Dataset: clean_classification_dataset (GitHub, Kavindersingh6367/ml-project). Classes: bottel, buket, comb, cup, cycle, earbuds, notebook, pen, phone, shirt.

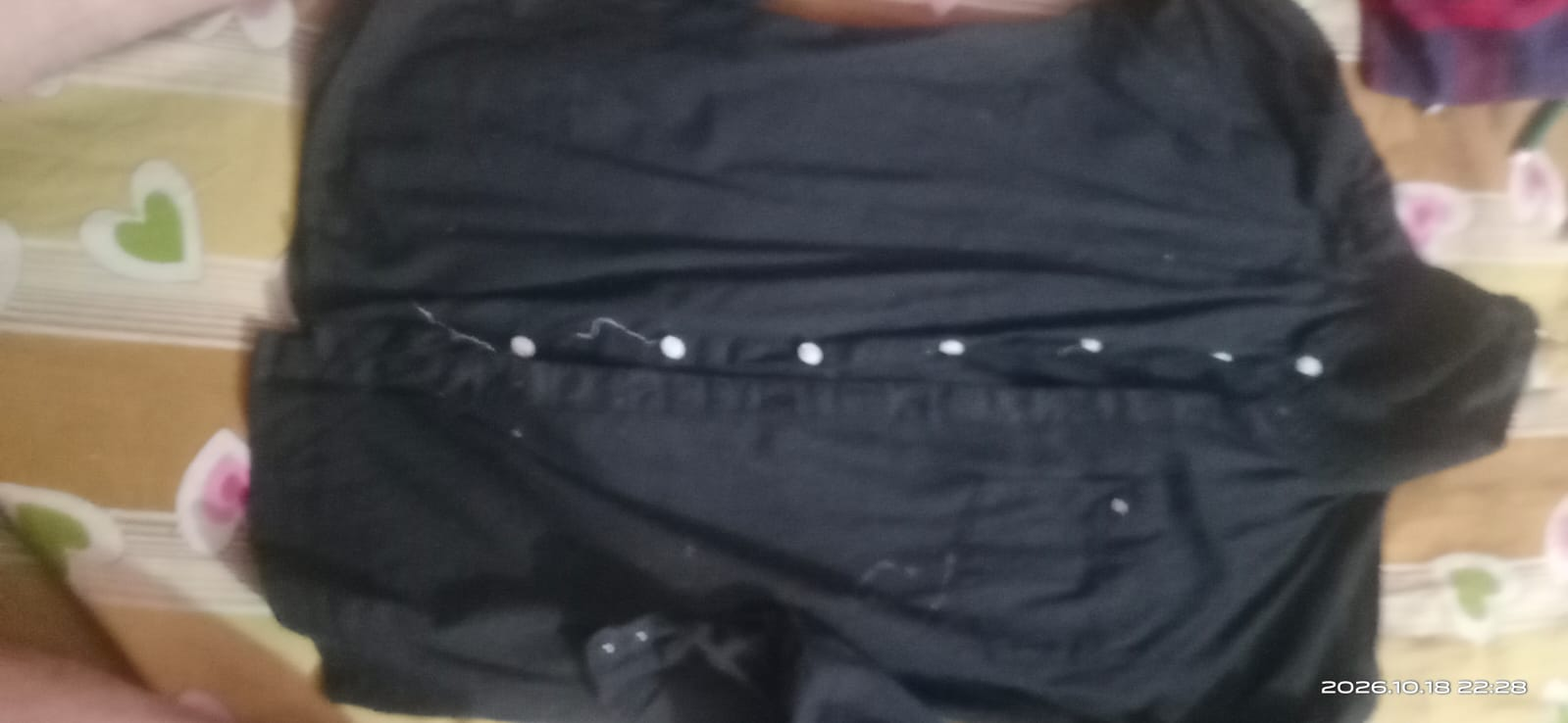
Label: shirt

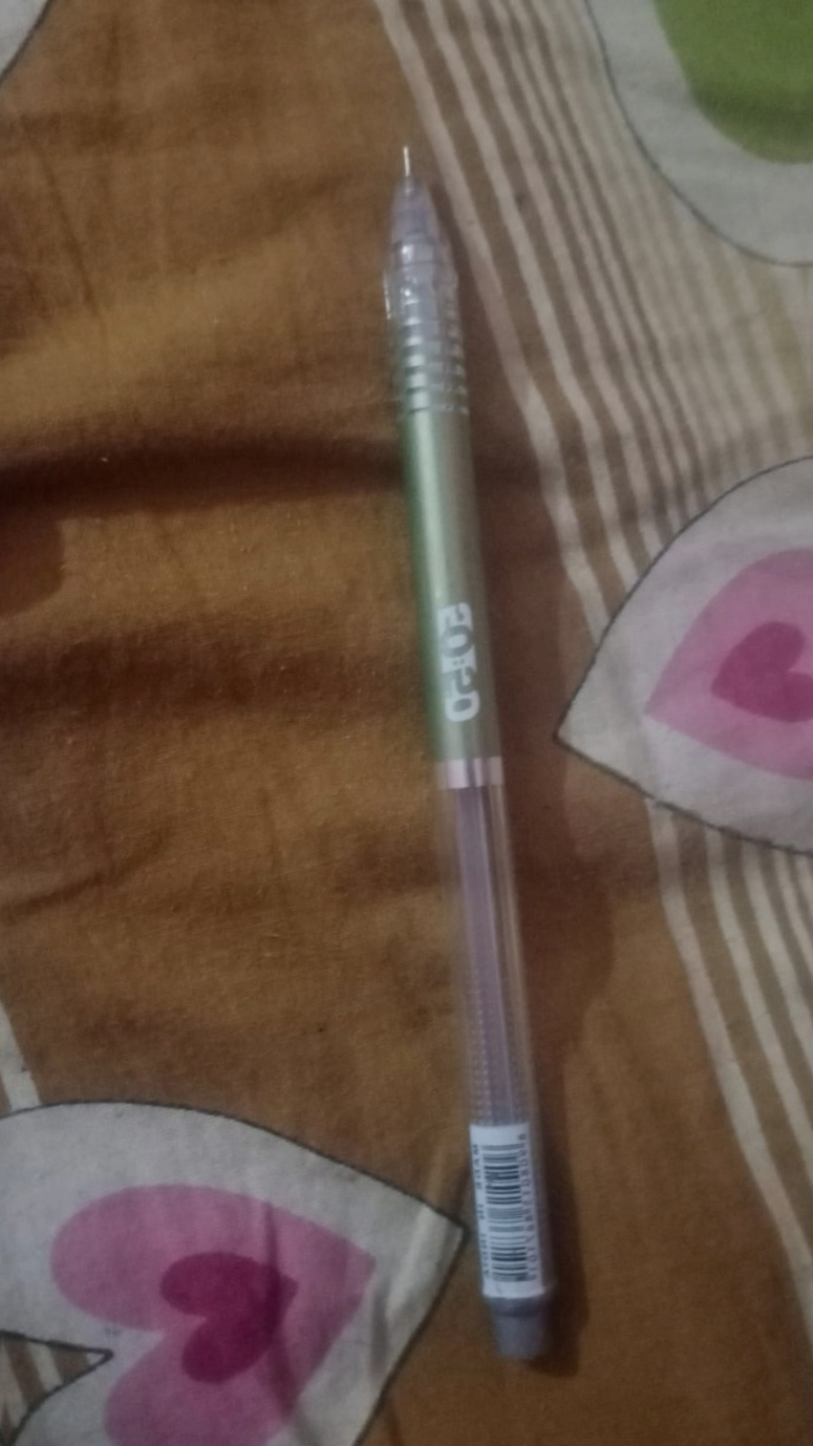
Label: pen

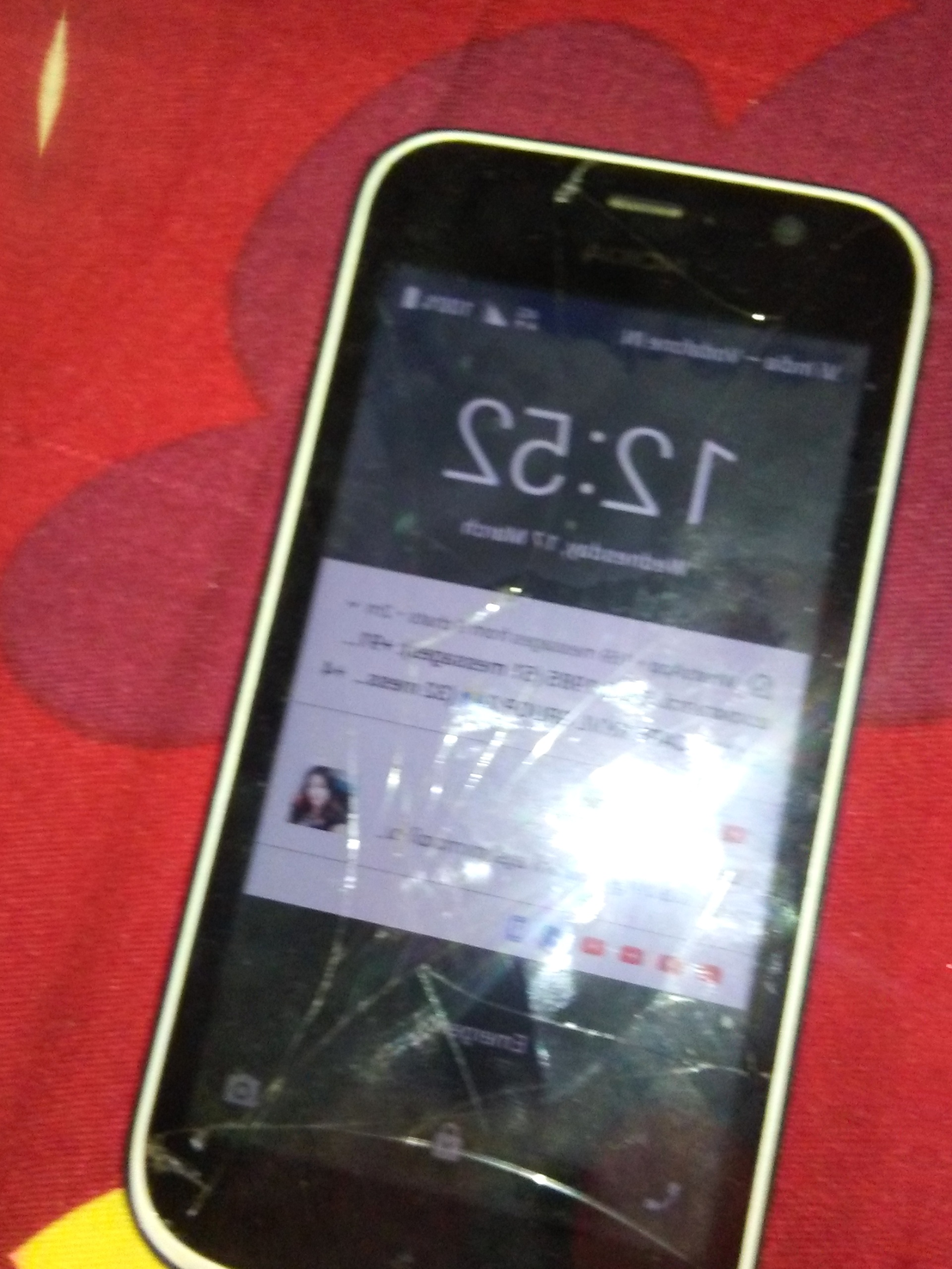
Label: phone

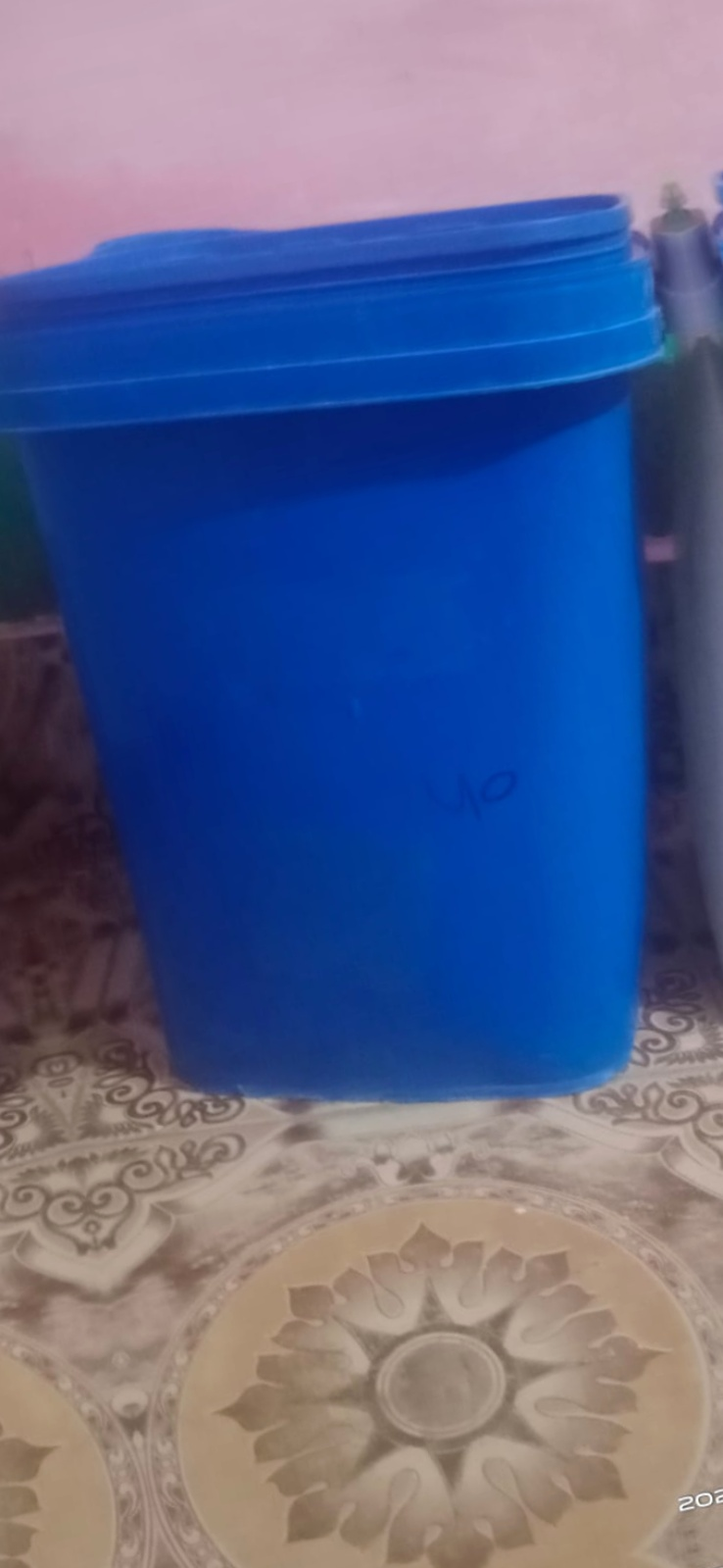
Label: buket

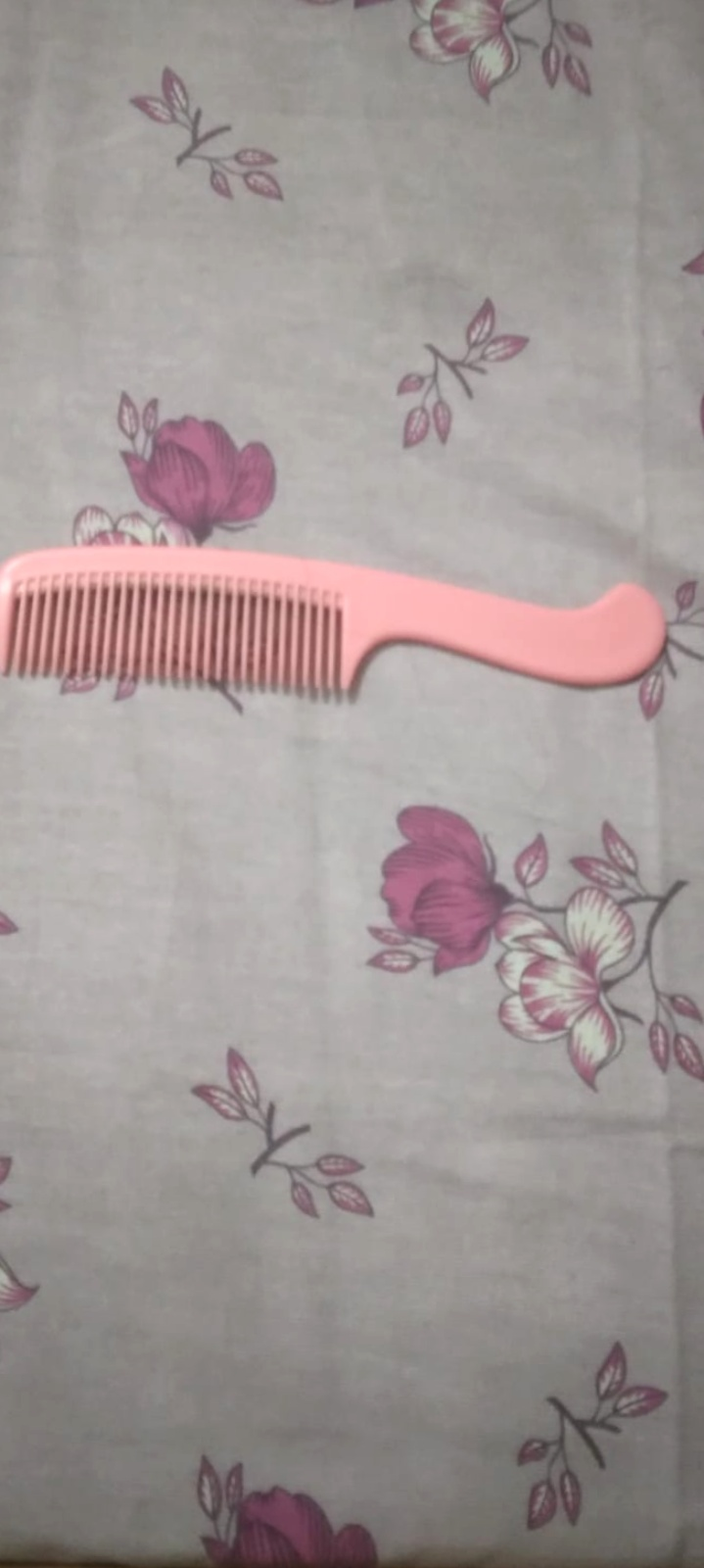
Label: comb

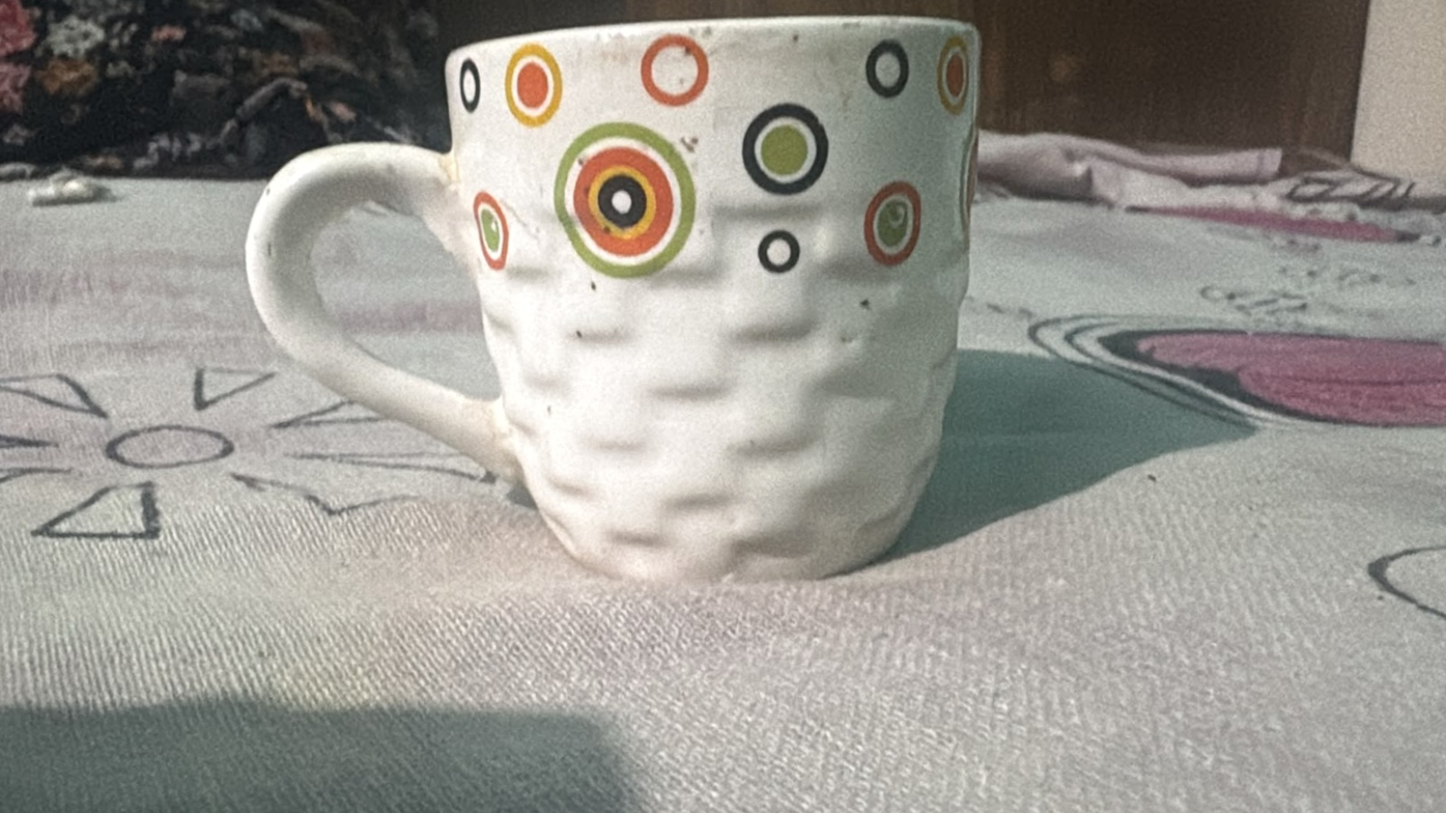
Label: cup
